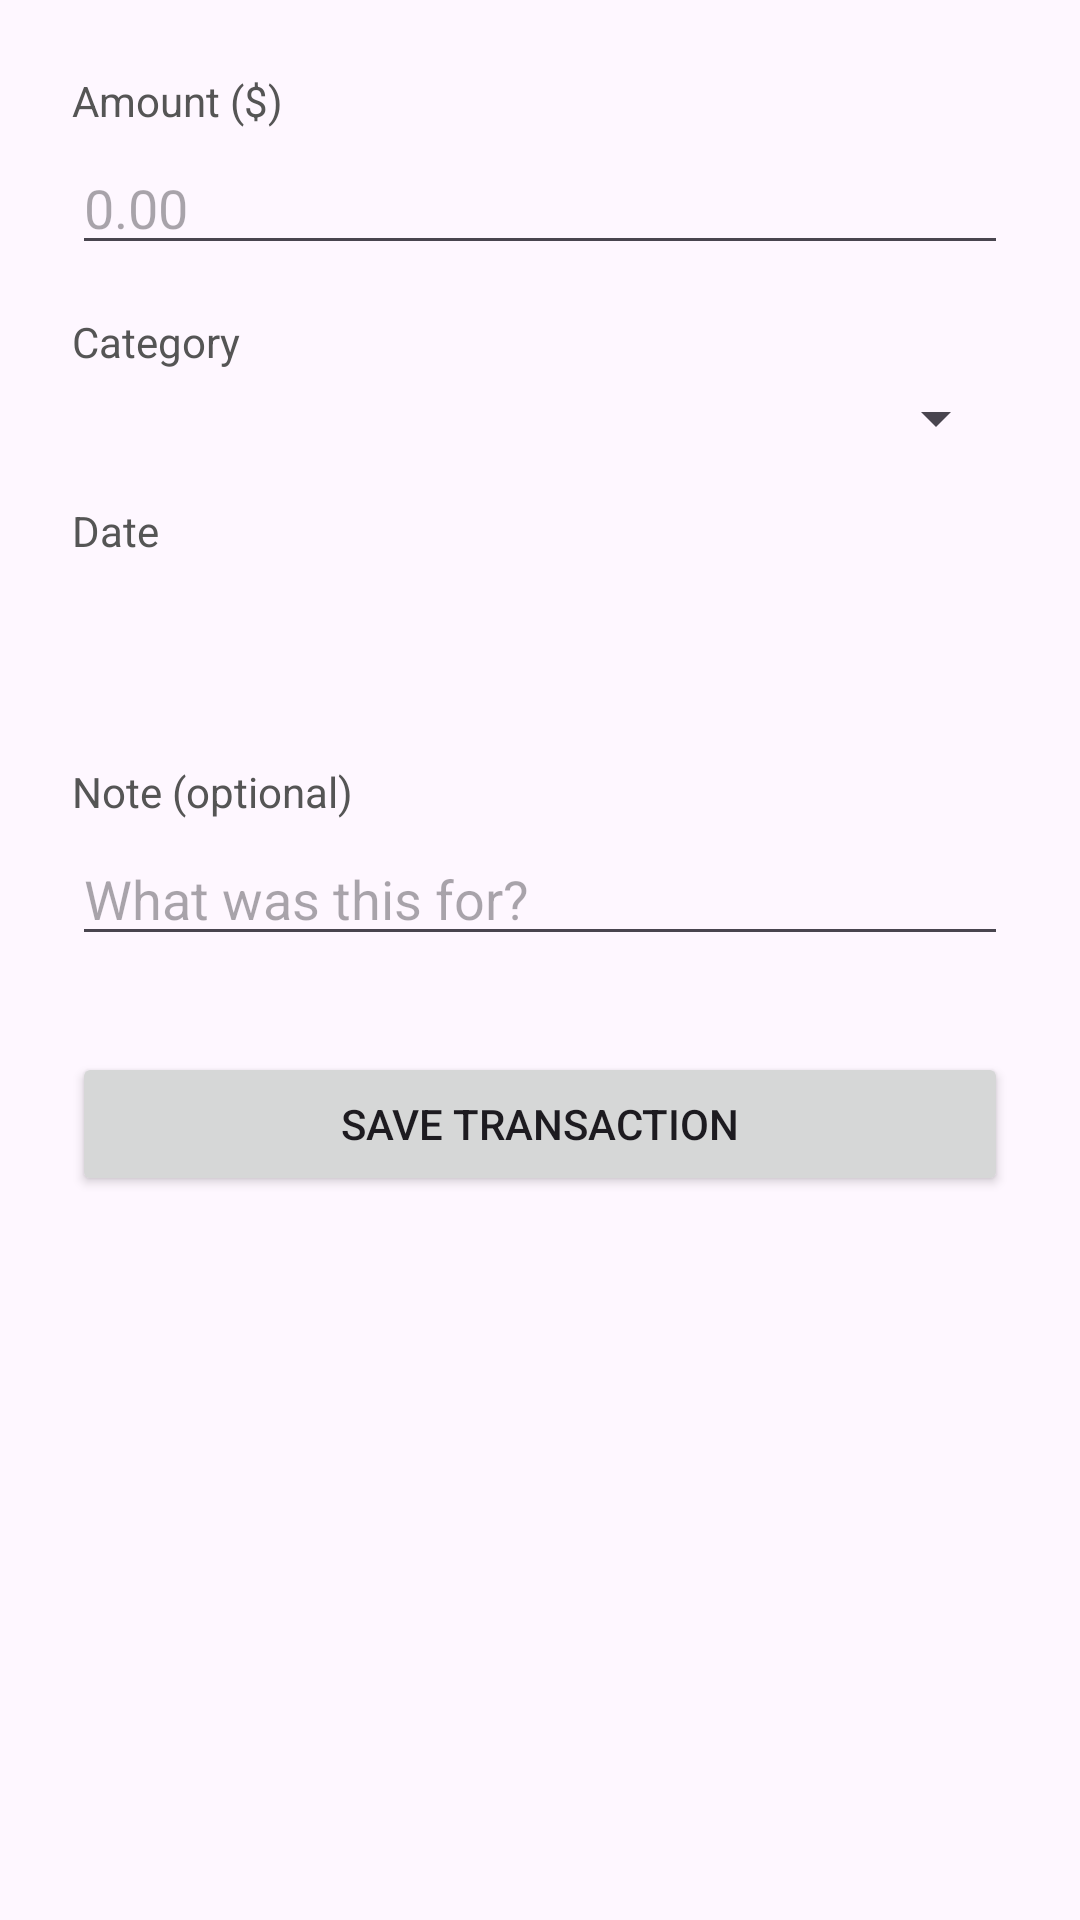

Write the Android layout XML for this screen, with the resource values it uses.
<!-- AndroidManifest.xml: application theme Theme.MPFIXED -->
<!-- res/layout/activity_add_transaction.xml -->
<?xml version="1.0" encoding="utf-8"?>
<ScrollView xmlns:android="http://schemas.android.com/apk/res/android"
    android:layout_width="match_parent"
    android:layout_height="match_parent">

    <LinearLayout
        android:layout_width="match_parent"
        android:layout_height="wrap_content"
        android:orientation="vertical"
        android:padding="24dp">

        <TextView
            android:layout_width="wrap_content"
            android:layout_height="wrap_content"
            android:text="Amount ($)"
            android:textSize="14sp"
            android:textColor="#555555"
            android:layout_marginBottom="4dp" />

        <EditText
            android:id="@+id/etAmount"
            android:layout_width="match_parent"
            android:layout_height="wrap_content"
            android:inputType="numberDecimal"
            android:hint="0.00"
            android:layout_marginBottom="16dp" />

        <TextView
            android:layout_width="wrap_content"
            android:layout_height="wrap_content"
            android:text="Category"
            android:textSize="14sp"
            android:textColor="#555555"
            android:layout_marginBottom="4dp" />

        <Spinner
            android:id="@+id/spinnerCategory"
            android:layout_width="match_parent"
            android:layout_height="wrap_content"
            android:layout_marginBottom="16dp" />

        <TextView
            android:layout_width="wrap_content"
            android:layout_height="wrap_content"
            android:text="Date"
            android:textSize="14sp"
            android:textColor="#555555"
            android:layout_marginBottom="4dp" />

        <Button
            android:id="@+id/btnDate"
            android:layout_width="match_parent"
            android:layout_height="wrap_content"
            android:layout_marginBottom="16dp"
            style="@style/Widget.AppCompat.Button.Borderless"
            android:gravity="start|center_vertical" />

        <TextView
            android:layout_width="wrap_content"
            android:layout_height="wrap_content"
            android:text="Note (optional)"
            android:textSize="14sp"
            android:textColor="#555555"
            android:layout_marginBottom="4dp" />

        <EditText
            android:id="@+id/etNote"
            android:layout_width="match_parent"
            android:layout_height="wrap_content"
            android:hint="What was this for?"
            android:inputType="text"
            android:layout_marginBottom="32dp" />

        <Button
            android:id="@+id/btnSave"
            android:layout_width="match_parent"
            android:layout_height="wrap_content"
            android:text="Save Transaction" />

    </LinearLayout>

</ScrollView>
<!-- resources referenced by this layout -->
<resources>
  <style name="Theme.MPFIXED" parent="Base.Theme.MPFIXED" />
  <style name="Base.Theme.MPFIXED" parent="Theme.Material3.DayNight.NoActionBar">
          
          
      </style>
</resources>
